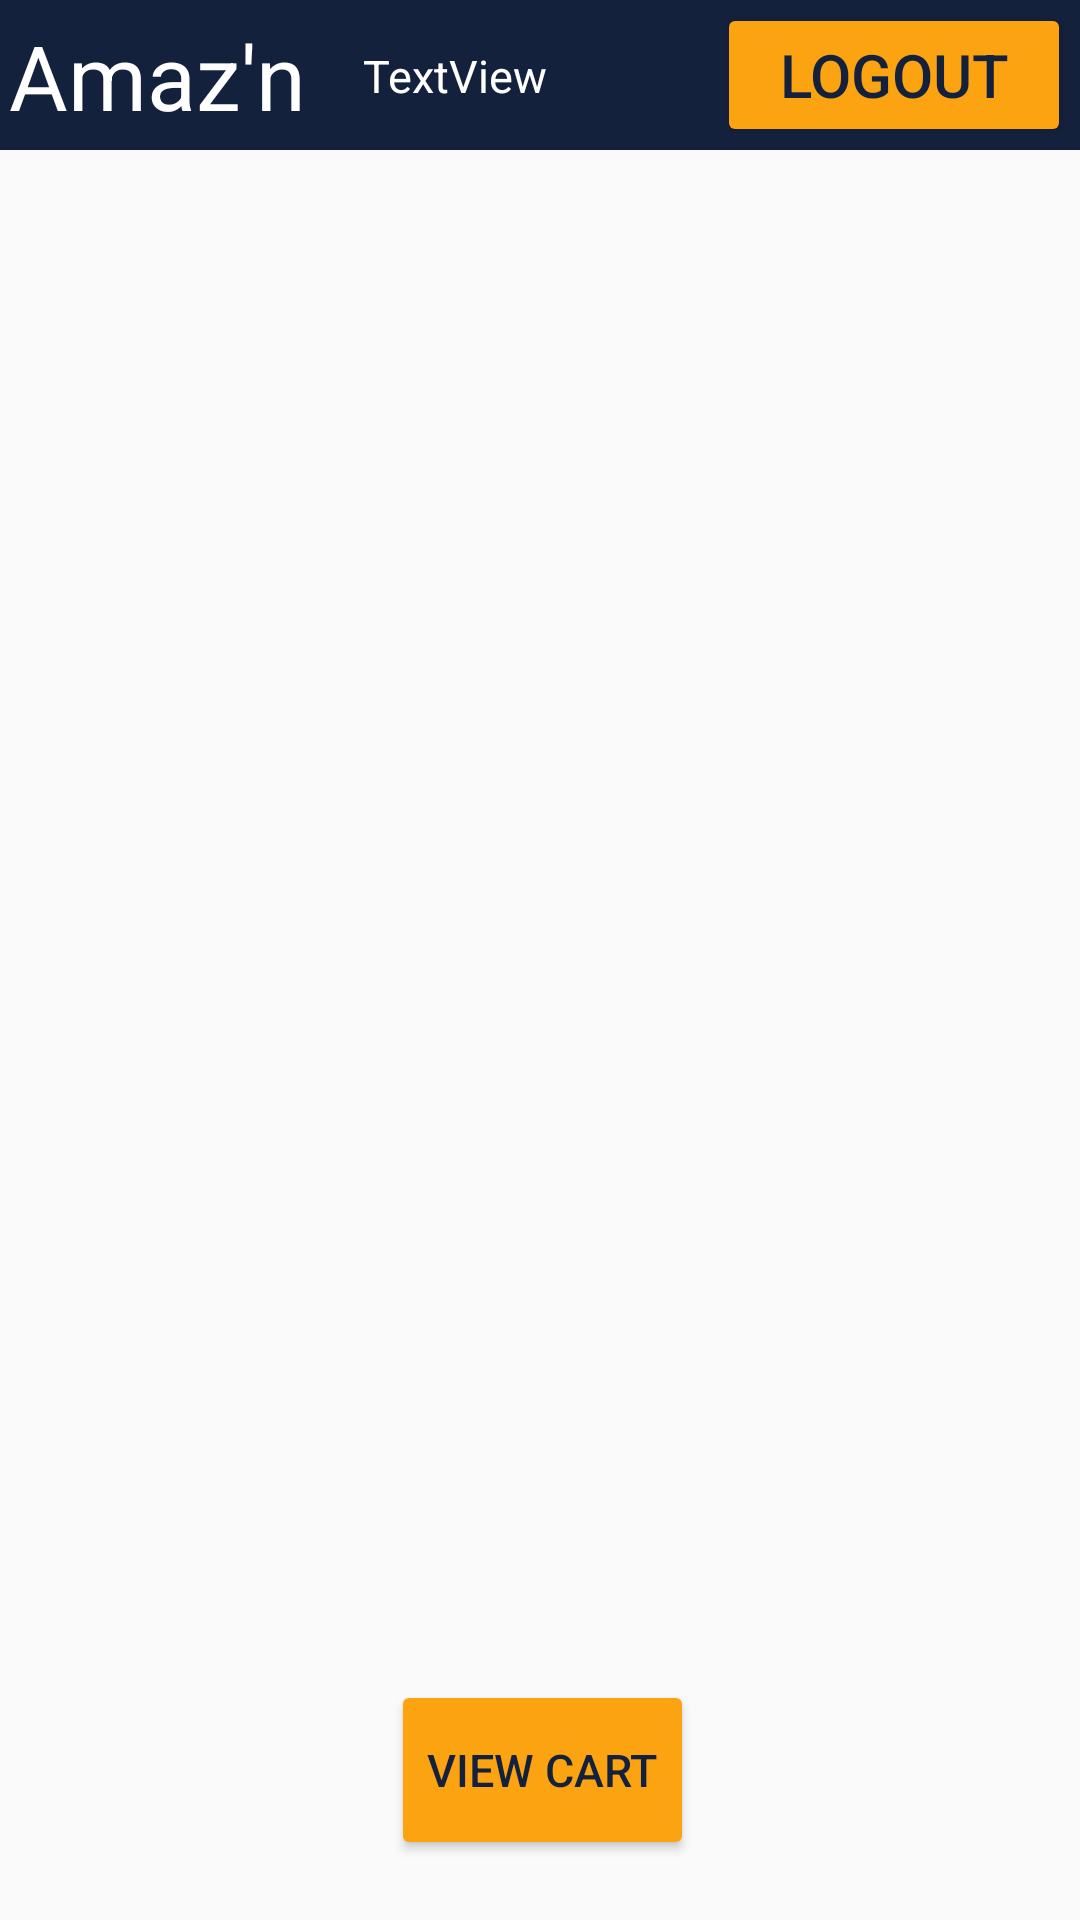

Here is an Android app screen rendered from its layout file. Give the layout XML and the strings, colors and styles it references.
<!-- AndroidManifest.xml: application theme Theme.EComm_MobileApp -->
<!-- res/layout/activity_main.xml -->
<?xml version="1.0" encoding="utf-8"?>
<androidx.constraintlayout.widget.ConstraintLayout xmlns:android="http://schemas.android.com/apk/res/android"
    xmlns:app="http://schemas.android.com/apk/res-auto"
    xmlns:tools="http://schemas.android.com/tools"
    android:layout_width="match_parent"
    android:layout_height="match_parent"
    tools:context=".MainActivity">

    



    <ActionMenuView
        android:id="@+id/main_header"
        android:background="@color/color_primary"
        android:layout_width="match_parent"
        android:layout_height="50dp"
        app:layout_constraintTop_toTopOf="parent"
        android:outlineAmbientShadowColor="@color/color_primary"
        android:paddingStart="3dp"
        android:paddingEnd="3dp">
        <TextView
            android:id="@+id/main_header_title"
            android:layout_width="60dp"
            android:layout_height="fill_parent"
            android:textColor="@color/color_white"
            android:text="Amaz'n"
            android:textSize="30sp"
            android:textAlignment="textStart"
        />

        <TextView
            android:id="@+id/textViewUserName"
            android:textColor="@color/color_white"
            android:layout_width="wrap_content"
            android:layout_height="wrap_content"
            android:textSize="15sp"
            android:layout_weight="1"
            android:text="TextView" />

        <Button
            android:id="@+id/main_header_logout_button"
            android:layout_width="50dp"
            android:layout_height="match_parent"
            android:backgroundTint="@color/color_tertiary"
            android:text="Logout"
            android:textColor="@color/color_primary"
            android:textSize="20sp" />

        
    </ActionMenuView>



    
    <androidx.recyclerview.widget.RecyclerView
        android:id="@+id/main_recyclerview_items"
        android:layout_width="match_parent"
        android:layout_height="match_parent"
        android:layout_marginTop="50dp"
        android:layout_marginBottom="100dp"
        app:layout_constraintTop_toBottomOf="@id/main_header"
        app:layout_constraintEnd_toEndOf="parent"
        app:layout_constraintStart_toStartOf="parent"
        tools:listitem="@layout/main_recyclerview_items"/>


    <LinearLayout

        android:layout_width="match_parent"
        android:layout_height="100dp"
        app:layout_constraintBottom_toBottomOf="parent"
        android:paddingStart="6dp"
        android:paddingEnd="6dp"
        android:gravity="center">
        <Button
            android:id="@+id/main_button_viewusers"
            android:layout_width="wrap_content"
            android:layout_height="60dp"
            android:text="View Users"
            android:textSize="15dp"
            android:layout_margin="3dp"
            android:layout_gravity="center_vertical"
            android:visibility="invisible"
        />
        <Button
            android:id="@+id/main_button_viewcart"
            android:layout_width="wrap_content"
            android:layout_height="60dp"
            android:text="View Cart"
            android:textSize="15dp"
            android:layout_margin="3dp"
            android:layout_gravity="center_vertical"
            android:backgroundTint="@color/color_tertiary"
            android:textColor="@color/color_primary"
            android:shadowColor="@color/color_primary"
        />
        <Button
            android:id="@+id/main_button_viewitems"
            android:layout_width="wrap_content"
            android:layout_height="60dp"
            android:text="View Items"
            android:textSize="15dp"
            android:layout_margin="3dp"
            android:layout_gravity="center_vertical"
            android:visibility="invisible"
        />
    </LinearLayout>

</androidx.constraintlayout.widget.ConstraintLayout>
<!-- res/layout/main_recyclerview_items.xml (included above) -->
<?xml version="1.0" encoding="utf-8"?>
<LinearLayout xmlns:android="http://schemas.android.com/apk/res/android"
    android:id="@+id/main_recyclerview"
    android:orientation="horizontal"
    android:layout_width="match_parent"
    android:layout_height="wrap_content"
    android:padding="6dp">

    <LinearLayout
        android:id="@+id/main_recyclerview_parent"
        android:layout_width="match_parent"
        android:layout_height="match_parent">

        <ImageView
            android:id="@+id/main_recyclerview_product_img"
            android:layout_width="60dp"
            android:layout_height="60dp"
            android:layout_marginRight="6dp"
            android:src="@mipmap/ic_launcher"
            />

        <LinearLayout
            android:layout_width="wrap_content"
            android:layout_height="wrap_content"
            android:orientation="vertical">

                <TextView
                android:id="@+id/main_recyclerview_product_name"
                android:layout_width="wrap_content"
                android:layout_height="wrap_content"
                android:text="Name of item"
                android:textSize="20dp"
                android:layout_marginEnd="0dp"
                />

            <TextView
                android:id="@+id/main_recyclerview_product_price"
                android:layout_width="wrap_content"
                android:layout_height="wrap_content"
                android:text="Price of Item"
                android:textSize="16dp"
                android:layout_marginEnd="0dp"
                />

        </LinearLayout>

    </LinearLayout>

</LinearLayout>
<!-- resources referenced by this layout -->
<resources>
  <color name="color_primary">#14213D</color>
  <color name="color_tertiary">#FCA311</color>
  <color name="color_white">#FFFFFF</color>
  <style name="Theme.EComm_MobileApp" parent="Base.Theme.EComm_MobileApp" />
  <style name="Base.Theme.EComm_MobileApp" parent="Theme.AppCompat.Light.NoActionBar">
          
          
      </style>
</resources>
